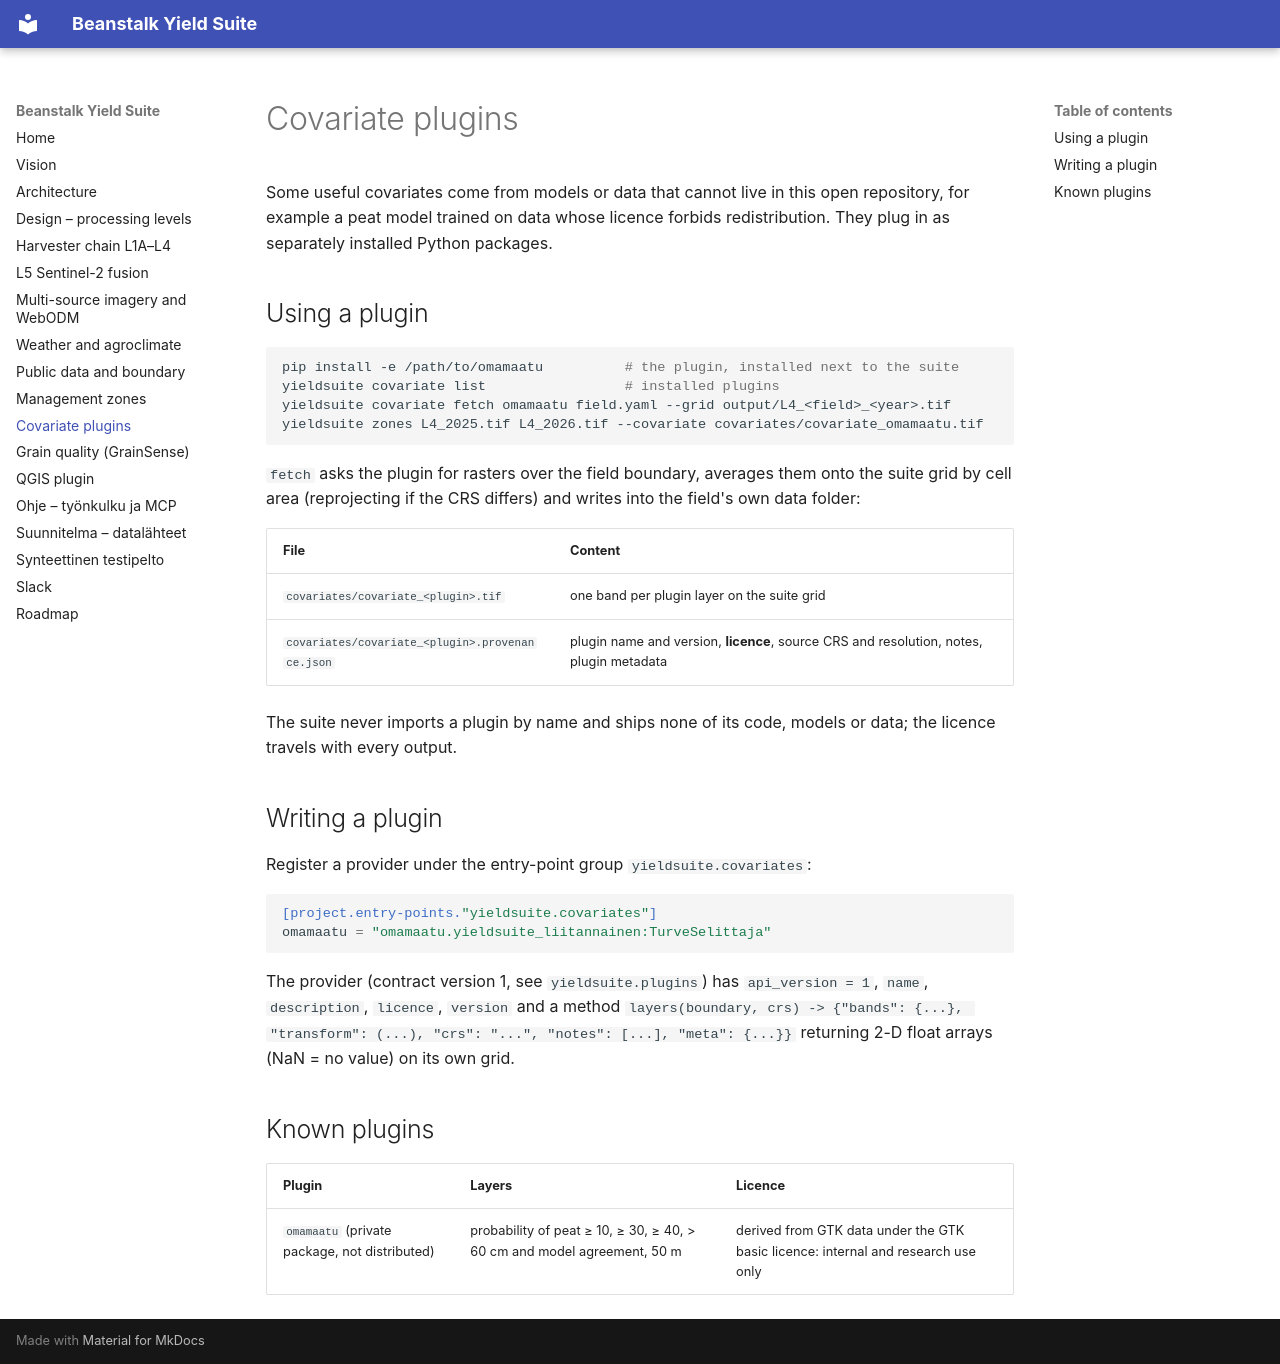

repository: joriim/Beanstalk-Yield · page: plugins/index.html · generator: mkdocs

# Covariate plugins

Some useful covariates come from models or data that cannot live in this open
repository, for example a peat model trained on data whose licence forbids
redistribution. They plug in as separately installed Python packages.

## Using a plugin

```bash
pip install -e /path/to/omamaatu          # the plugin, installed next to the suite
yieldsuite covariate list                 # installed plugins
yieldsuite covariate fetch omamaatu field.yaml --grid output/L4_<field>_<year>.tif
yieldsuite zones L4_2025.tif L4_2026.tif --covariate covariates/covariate_omamaatu.tif
```

`fetch` asks the plugin for rasters over the field boundary, averages them onto
the suite grid by cell area (reprojecting if the CRS differs) and writes into the
field's own data folder:

| File | Content |
|---|---|
| `covariates/covariate_<plugin>.tif` | one band per plugin layer on the suite grid |
| `covariates/covariate_<plugin>.provenance.json` | plugin name and version, **licence**, source CRS and resolution, notes, plugin metadata |

The suite never imports a plugin by name and ships none of its code, models or
data; the licence travels with every output.

## Writing a plugin

Register a provider under the entry-point group `yieldsuite.covariates`:

```toml
[project.entry-points."yieldsuite.covariates"]
omamaatu = "omamaatu.yieldsuite_liitannainen:TurveSelittaja"
```

The provider (contract version 1, see `yieldsuite.plugins`) has `api_version = 1`,
`name`, `description`, `licence`, `version` and a method
`layers(boundary, crs) -> {"bands": {...}, "transform": (...), "crs": "...", "notes": [...], "meta": {...}}`
returning 2-D float arrays (NaN = no value) on its own grid.

## Known plugins

| Plugin | Layers | Licence |
|---|---|---|
| `omamaatu` (private package, not distributed) | probability of peat ≥ 10, ≥ 30, ≥ 40, > 60 cm and model agreement, 50 m | derived from GTK data under the GTK basic licence: internal and research use only |
